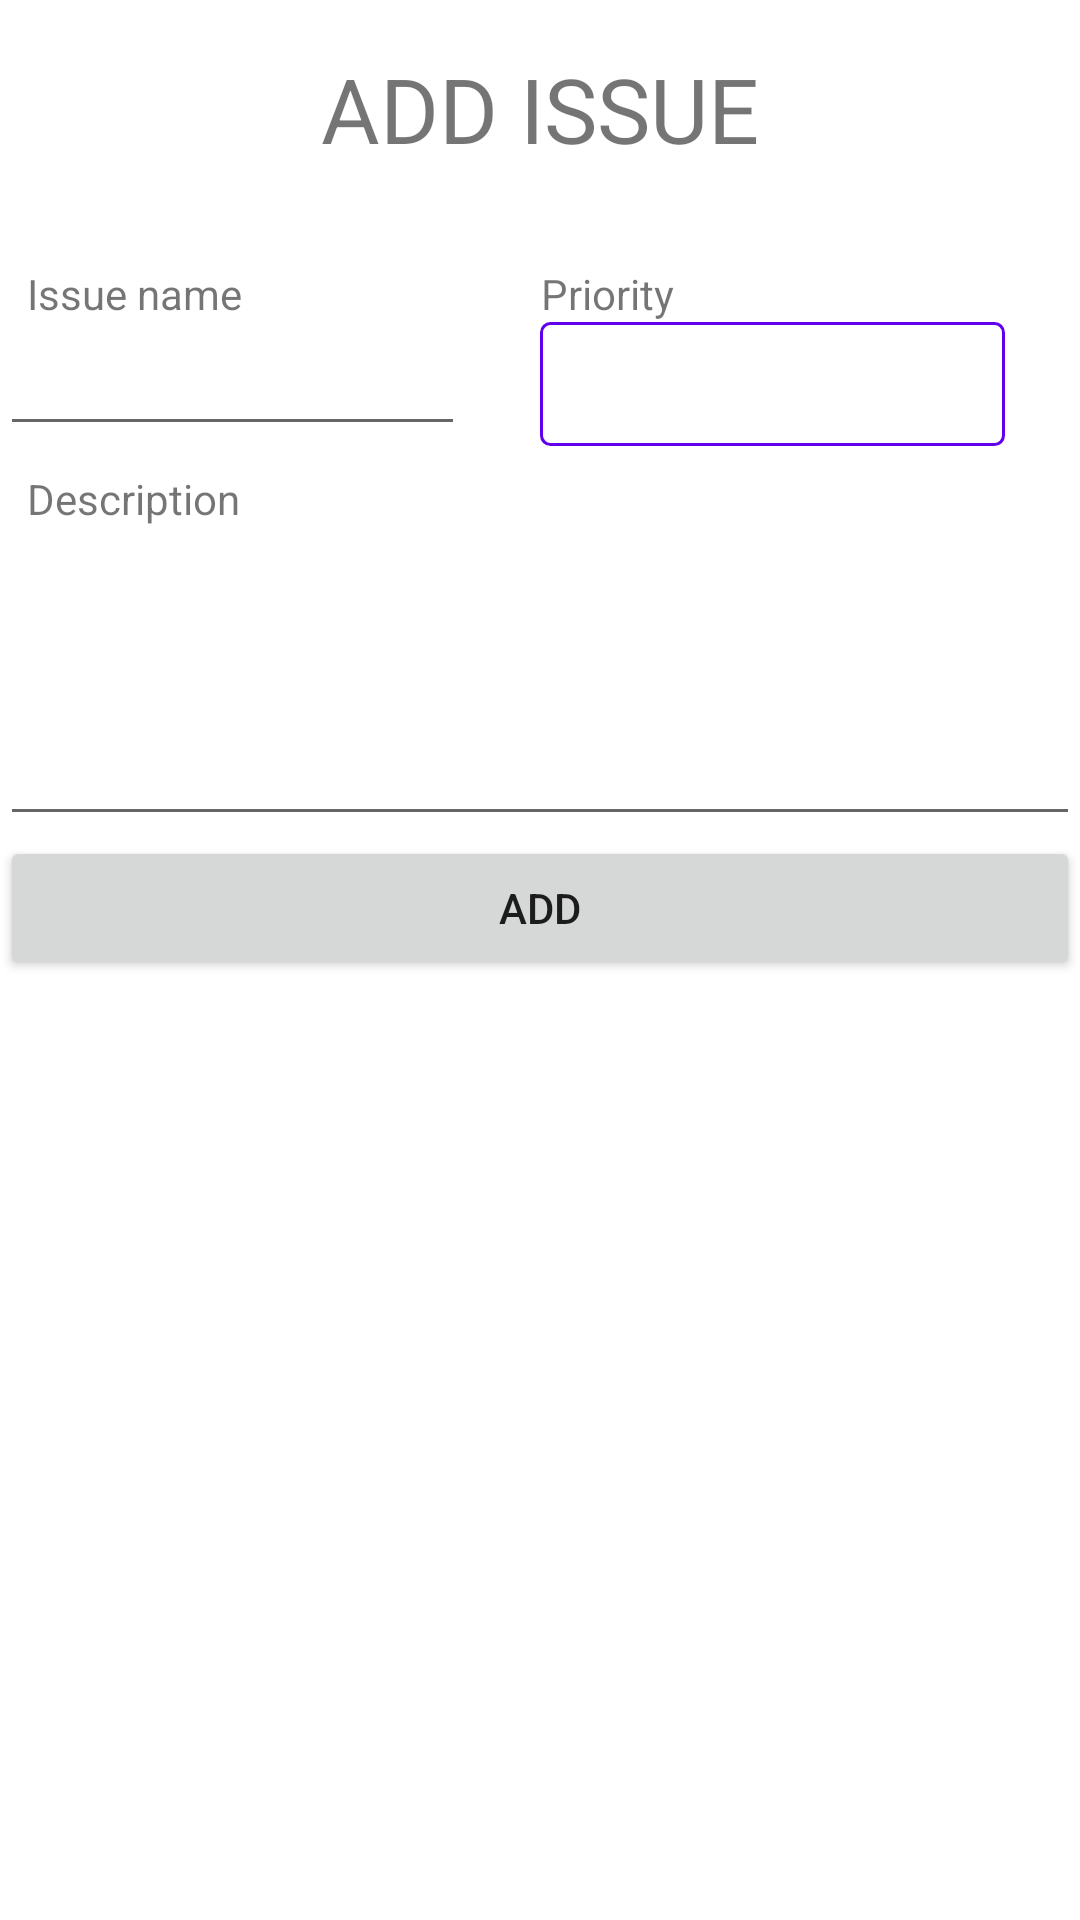

Write the Android layout XML for this screen, with the resource values it uses.
<!-- AndroidManifest.xml: application theme Theme.IssueManager -->
<!-- res/layout/fragment_add_issue.xml -->
<?xml version="1.0" encoding="utf-8"?>
<androidx.constraintlayout.widget.ConstraintLayout xmlns:android="http://schemas.android.com/apk/res/android"
    xmlns:app="http://schemas.android.com/apk/res-auto"
    xmlns:tools="http://schemas.android.com/tools"
    android:id="@+id/frameLayout"
    android:layout_width="match_parent"
    android:layout_height="match_parent"
    tools:context=".app.usecase.menu.fragment.AddIssueFragment">

    <LinearLayout
        android:id="@+id/linearLayout3"
        android:layout_width="match_parent"
        android:layout_height="wrap_content"
        android:layout_marginTop="32dp"
        android:orientation="horizontal"
        app:layout_constraintEnd_toEndOf="parent"
        app:layout_constraintHorizontal_bias="0.0"
        app:layout_constraintStart_toStartOf="parent"
        app:layout_constraintTop_toBottomOf="@+id/lbl_title">

        <TextView
            android:id="@+id/lbl_issueName"
            android:layout_width="1dp"
            android:layout_height="wrap_content"
            android:layout_weight="1"
            android:paddingLeft="9dp"
            android:text="@string/issue_name" />

        <TextView
            android:id="@+id/lbl_issuePrio"
            android:layout_width="0dp"
            android:layout_height="wrap_content"
            android:layout_weight="1"
            android:text="@string/priority" />

    </LinearLayout>

    <LinearLayout
        android:id="@+id/linearLayout4"
        android:layout_width="match_parent"
        android:layout_height="wrap_content"
        android:layout_weight="1"
        android:orientation="horizontal"
        app:layout_constraintTop_toBottomOf="@+id/linearLayout3"
        tools:layout_editor_absoluteX="-16dp">

        <EditText
            android:id="@+id/field_issueName"
            android:layout_width="10dp"
            android:layout_marginRight="25dp"
            android:layout_height="match_parent"
            android:layout_weight="1"
            android:paddingLeft="9dp"
            android:ems="5"
            android:inputType="textPersonName"
            android:maxLength="20" />

        <Spinner
            android:id="@+id/spr_issuePrio"
            android:layout_width="10dp"
            android:layout_marginRight="25dp"
            android:layout_height="match_parent"
            android:layout_weight="1"
            android:background="@drawable/format_spinner" />
    </LinearLayout>


    <TextView
        android:id="@+id/lbl_title"
        android:layout_width="wrap_content"
        android:layout_height="wrap_content"
        android:layout_marginTop="16dp"
        android:text="@string/add_issue_header"
        android:textSize="30sp"
        app:layout_constraintEnd_toEndOf="parent"
        app:layout_constraintStart_toStartOf="parent"
        app:layout_constraintTop_toTopOf="parent" />

    <LinearLayout
        android:layout_width="0dp"
        android:layout_height="wrap_content"
        android:orientation="vertical"
        app:layout_constraintEnd_toEndOf="parent"
        app:layout_constraintStart_toStartOf="parent"
        app:layout_constraintTop_toBottomOf="@+id/linearLayout4">

        <TextView
            android:id="@+id/lbl_issueDesc"
            android:layout_width="wrap_content"
            android:layout_height="wrap_content"
            android:paddingLeft="9dp"
            android:layout_marginTop="8dp"
            android:text="Description" />

        <EditText
            android:id="@+id/field_issueDesc"
            android:layout_width="match_parent"
            android:layout_height="103dp"
            android:paddingLeft="9dp"
            android:ems="10"
            android:gravity="start|top"
            android:inputType="textMultiLine"
            android:maxLength="100" />

        <Button
            android:id="@+id/btn_Add"
            android:layout_width="match_parent"
            android:layout_height="wrap_content"
            android:text="@string/btn_add" />
    </LinearLayout>


</androidx.constraintlayout.widget.ConstraintLayout>
<!-- resources referenced by this layout -->
<resources>
  <!-- drawable format_spinner (drawable) -->
  <?xml version="1.0" encoding="utf-8"?>
  <selector xmlns:android="http://schemas.android.com/apk/res/android">
      <item><layer-list>
          <item>
              <shape>
                  
  
                  <corners android:radius="3dp" />
                  <stroke
                      android:width="1dp"
                      android:color="@color/purple_500"/>
              </shape>
          </item>
         
      </layer-list></item>
  </selector>
  <string name="add_issue_header">ADD ISSUE</string>
  <string name="btn_add">Add</string>
  <string name="issue_name">Issue name</string>
  <string name="priority">Priority</string>
  <style name="Theme.IssueManager" parent="Theme.MaterialComponents.DayNight.DarkActionBar">
          
          <item name="colorPrimary">@color/purple_500</item>
          <item name="colorPrimaryVariant">@color/purple_700</item>
          <item name="colorOnPrimary">@color/white</item>
          
          <item name="colorSecondary">@color/teal_200</item>
          <item name="colorSecondaryVariant">@color/teal_700</item>
          <item name="colorOnSecondary">@color/black</item>
          
          <item name="android:statusBarColor" tools:targetApi="l">?attr/colorPrimaryVariant</item>
          
      </style>
  <!-- not gathered from this repository: default colours our renderer supplied (Android Studio template values) -->
  <color name="purple_500">#FF6200EE</color>
  <color name="purple_700">#FF3700B3</color>
  <color name="teal_200">#FF03DAC5</color>
  <color name="teal_700">#FF018786</color>
  <color name="black">#FF000000</color>
  <color name="white">#FFFFFFFF</color>
</resources>
